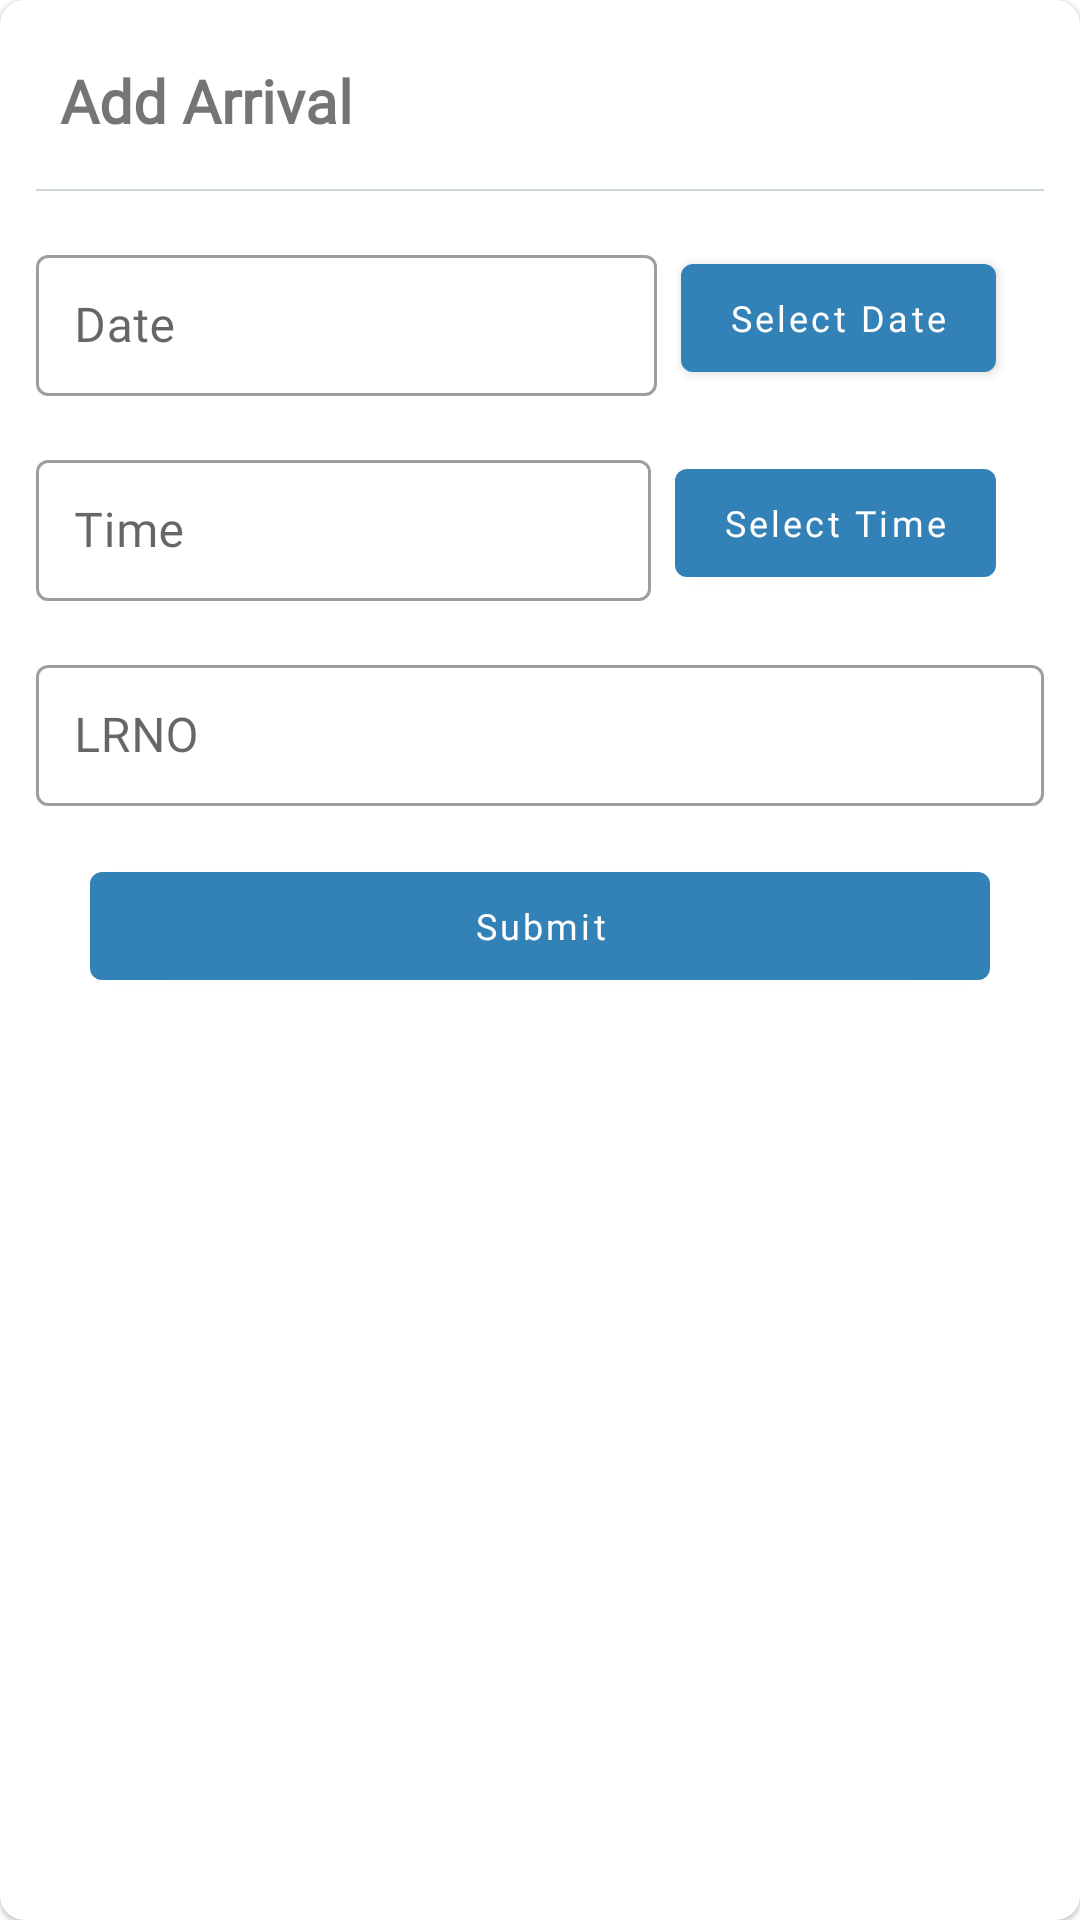

This screen was rendered from an Android layout file. Write that file and the resources it references.
<!-- AndroidManifest.xml: application theme AppTheme -->
<!-- res/layout/add_truckarrival.xml -->
<?xml version="1.0" encoding="utf-8"?>
<layout xmlns:android="http://schemas.android.com/apk/res/android"
    xmlns:app="http://schemas.android.com/apk/res-auto">

    <com.google.android.material.card.MaterialCardView
        android:layout_width="match_parent"
        android:layout_height="wrap_content"
        android:layout_margin="8dp"
        app:cardCornerRadius="8dp">

        <androidx.constraintlayout.widget.ConstraintLayout
            android:layout_width="match_parent"
            android:layout_height="wrap_content"
            android:layout_margin="12dp"
            app:layout_constraintBottom_toTopOf="@+id/textInputLayout"
            app:layout_constraintTop_toTopOf="@+id/textInputLayout">


            <com.google.android.material.textview.MaterialTextView
                android:id="@+id/materialTextView"
                android:layout_width="wrap_content"
                android:layout_height="wrap_content"
                android:layout_marginStart="8dp"
                android:layout_marginTop="8dp"
                android:fontFamily="@font/gotham"
                android:text="Add Arrival"
                android:textSize="20sp"
                android:textStyle="bold"
                app:layout_constraintStart_toStartOf="parent"
                app:layout_constraintTop_toTopOf="parent" />

            <View
                android:id="@+id/view2"
                android:layout_width="0dp"
                android:layout_height="0.5dp"
                android:layout_marginTop="16dp"
                android:background="@color/blue_grey_100"
                app:layout_constraintEnd_toEndOf="parent"
                app:layout_constraintHorizontal_bias="0.0"
                app:layout_constraintStart_toStartOf="parent"
                app:layout_constraintTop_toBottomOf="@+id/materialTextView" />

            <ImageButton
                android:id="@+id/closeDiloge"
                android:layout_width="wrap_content"
                android:layout_height="wrap_content"
                android:layout_marginEnd="8dp"
                android:background="?selectableItemBackgroundBorderless"
                android:src="@drawable/ic_close"
                android:tint="@color/splash"
                app:layout_constraintBottom_toBottomOf="@+id/materialTextView"
                app:layout_constraintEnd_toEndOf="parent"
                app:layout_constraintTop_toTopOf="@+id/materialTextView" />


            <com.google.android.material.textfield.TextInputLayout
                android:id="@+id/textInputLayout1"
                style="@style/Widget.MaterialComponents.TextInputLayout.OutlinedBox.Dense"
                android:layout_width="0dp"
                android:layout_height="wrap_content"
                android:layout_marginTop="16dp"
                app:layout_constraintEnd_toStartOf="@+id/btnDate"
                app:layout_constraintStart_toStartOf="parent"
                app:layout_constraintTop_toBottomOf="@+id/view2">

                <com.google.android.material.textfield.TextInputEditText
                    android:id="@+id/date"
                    android:layout_width="match_parent"
                    android:layout_height="wrap_content"
                    android:editable="false"
                    android:focusable="false"
                    android:hint="Date"
                    android:padding="12.5dp" />

            </com.google.android.material.textfield.TextInputLayout>

            <Button
                android:id="@+id/btnDate"
                android:layout_width="wrap_content"
                android:layout_height="wrap_content"
                android:layout_marginStart="8dp"
                android:layout_marginEnd="16dp"
                android:text="Select Date"
                android:textAllCaps="false"
                android:textSize="12sp"
                app:layout_constraintBottom_toBottomOf="@+id/textInputLayout1"
                app:layout_constraintEnd_toEndOf="parent"
                app:layout_constraintStart_toEndOf="@+id/textInputLayout1"
                app:layout_constraintTop_toTopOf="@+id/textInputLayout1" />

            <com.google.android.material.textfield.TextInputLayout
                android:id="@+id/textInputLayout2"
                style="@style/Widget.MaterialComponents.TextInputLayout.OutlinedBox.Dense"
                android:layout_width="0dp"
                android:layout_height="wrap_content"
                android:layout_marginTop="16dp"
                app:layout_constraintEnd_toStartOf="@+id/btnTime"
                app:layout_constraintStart_toStartOf="parent"
                app:layout_constraintTop_toBottomOf="@+id/textInputLayout1">

                <com.google.android.material.textfield.TextInputEditText
                    android:id="@+id/time"
                    android:layout_width="match_parent"
                    android:layout_height="wrap_content"
                    android:editable="false"
                    android:focusable="false"
                    android:hint="Time"
                    android:padding="12.5dp" />

            </com.google.android.material.textfield.TextInputLayout>

            <Button
                android:id="@+id/btnTime"
                android:layout_width="wrap_content"
                android:layout_height="wrap_content"
                android:layout_marginStart="8dp"
                android:layout_marginEnd="16dp"
                android:text="Select Time"
                android:textAllCaps="false"
                android:textSize="12sp"
                app:layout_constraintBottom_toBottomOf="@+id/textInputLayout2"
                app:layout_constraintEnd_toEndOf="parent"
                app:layout_constraintHorizontal_bias="0.5"
                app:layout_constraintStart_toEndOf="@+id/textInputLayout2"
                app:layout_constraintTop_toTopOf="@+id/textInputLayout2" />

            <com.google.android.material.textfield.TextInputLayout
                android:id="@+id/textInputLayout3"
                style="@style/Widget.MaterialComponents.TextInputLayout.OutlinedBox.Dense"
                android:layout_width="0dp"
                android:layout_height="wrap_content"
                android:layout_marginTop="16dp"
                app:layout_constraintEnd_toEndOf="parent"
                app:layout_constraintStart_toStartOf="parent"
                app:layout_constraintTop_toBottomOf="@+id/textInputLayout2">

                <com.google.android.material.textfield.TextInputEditText
                    android:id="@+id/lrNo"
                    android:layout_width="match_parent"
                    android:layout_height="wrap_content"
                    android:hint="LRNO"
                    android:padding="12.5dp" />

            </com.google.android.material.textfield.TextInputLayout>

            <Button
                android:id="@+id/btnSubmit"
                android:layout_width="300dp"
                android:layout_height="wrap_content"
                android:layout_marginTop="16dp"
                android:text="Submit"
                android:textAllCaps="false"
                android:textSize="12sp"
                app:layout_constraintEnd_toEndOf="parent"
                app:layout_constraintStart_toStartOf="parent"
                app:layout_constraintTop_toBottomOf="@+id/textInputLayout3" />

        </androidx.constraintlayout.widget.ConstraintLayout>
    </com.google.android.material.card.MaterialCardView>

</layout>
<!-- resources referenced by this layout -->
<resources>
  <color name="blue_grey_100">#CFD8DC</color>
  <color name="splash">#84898c</color>
  <style name="AppTheme" parent="Theme.MaterialComponents.Light.DarkActionBar">
          
          <item name="colorPrimary">@color/colorPrimary</item>
          <item name="colorPrimaryDark">@color/colorPrimaryDark</item>
          <item name="colorAccent">@color/colorAccent</item>
          <item name="fontFamily">@font/gotham</item>
      </style>
  <color name="colorPrimary">#3282b8</color>
  <color name="colorPrimaryDark">#0f4c75</color>
  <color name="colorAccent">#bbe1fa</color>
</resources>
